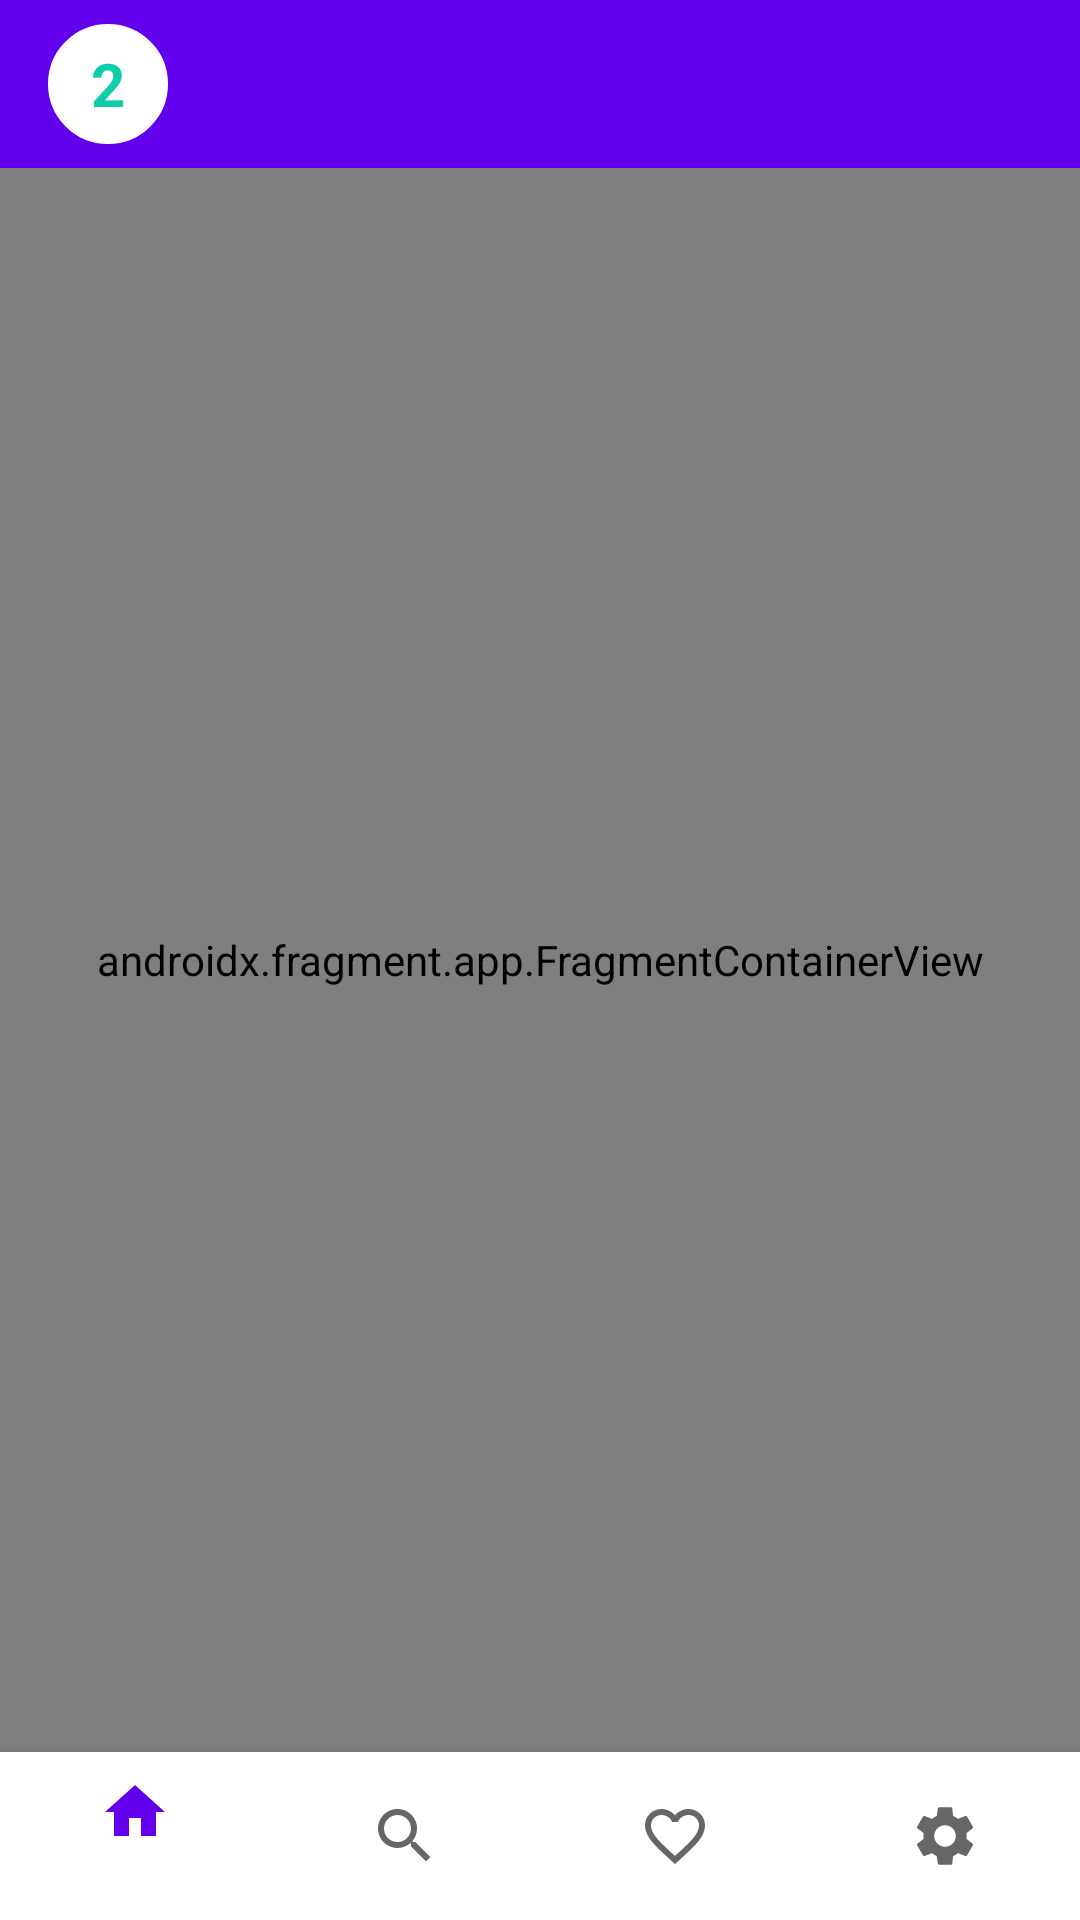

The Android layout XML behind this screen, and the referenced resources:
<!-- AndroidManifest.xml: application theme Theme.NewsApplicaion -->
<!-- res/layout/activity_main.xml -->
<?xml version="1.0" encoding="utf-8"?>
<androidx.drawerlayout.widget.DrawerLayout xmlns:android="http://schemas.android.com/apk/res/android"
    xmlns:app="http://schemas.android.com/apk/res-auto"
    xmlns:tools="http://schemas.android.com/tools"
    android:id="@+id/draw_layout"
    android:layout_width="match_parent"
    android:layout_height="match_parent"
    android:fitsSystemWindows="true"
    tools:context=".MainActivity">

    <androidx.constraintlayout.widget.ConstraintLayout
        android:id="@+id/coordinate_layout"
        android:layout_width="match_parent"
        android:layout_height="match_parent">


        <com.google.android.material.appbar.AppBarLayout
            android:id="@+id/action_bar"
            android:layout_width="match_parent"
            android:layout_height="wrap_content"
            app:layout_constraintTop_toTopOf="parent"
            app:liftOnScroll="true">


            <include android:id="@+id/custom_tool_bar"
                layout="@layout/custom_tool_bar_layout"/>

        </com.google.android.material.appbar.AppBarLayout>


        <androidx.fragment.app.FragmentContainerView
            android:id="@+id/nav_host_fragment"
            android:name="androidx.navigation.fragment.NavHostFragment"
            android:layout_width="match_parent"
            android:layout_height="0dp"
            android:layout_gravity="center"
            app:defaultNavHost="true"
            app:layout_constraintBottom_toTopOf="@+id/bottom_nav"
            app:layout_constraintEnd_toEndOf="parent"
            app:layout_constraintStart_toStartOf="parent"
            app:layout_constraintTop_toBottomOf="@+id/action_bar"
            app:navGraph="@navigation/nav_graph" />


        <com.google.android.material.bottomnavigation.BottomNavigationView
            android:id="@+id/bottom_nav"
            android:layout_width="match_parent"
            android:layout_height="wrap_content"
            app:layout_constraintBottom_toBottomOf="parent"
            app:menu="@menu/bottom_nav_menu" />
    </androidx.constraintlayout.widget.ConstraintLayout>

    <com.google.android.material.navigation.NavigationView
        android:id="@+id/nav_view"
        android:layout_width="wrap_content"
        android:layout_height="match_parent"
        android:layout_gravity="start"
        android:fitsSystemWindows="true"
        app:menu="@menu/drawer_list" />


</androidx.drawerlayout.widget.DrawerLayout>
<!-- res/layout/custom_tool_bar_layout.xml (included above) -->
<?xml version="1.0" encoding="utf-8"?>
<RelativeLayout xmlns:android="http://schemas.android.com/apk/res/android"
    xmlns:app="http://schemas.android.com/apk/res-auto"
    xmlns:tools="http://schemas.android.com/tools"
    android:layout_width="match_parent"
    android:layout_height="match_parent">


    <androidx.appcompat.widget.Toolbar
        android:id="@+id/tool_bar"
        style="@style/Widget.MaterialComponents.Toolbar.Primary"
        android:layout_width="match_parent"
        android:layout_height="?attr/actionBarSize"
        app:navigationIcon="@drawable/ic_menu_24" >

        <TextView
            android:id="@+id/header_count"
            android:layout_width="40dp"
            android:layout_height="40dp"
            android:layout_alignParentStart="true"
            android:layout_alignParentTop="true"
            android:layout_marginHorizontal="4dp"
            android:layout_marginTop="4dp"
            android:background="@drawable/rounded_corner_white"
            android:gravity="center"
            android:padding="4dp"
            android:text="2"
            android:textColor="@color/teal"
            android:textSize="20sp"
            android:textStyle="bold" />
    </androidx.appcompat.widget.Toolbar>

</RelativeLayout>
<!-- resources referenced by this layout -->
<resources>
  <color name="teal">#0DCDAA</color>
  <!-- drawable rounded_corner_white (drawable-v24) -->
  <?xml version="1.0" encoding="utf-8"?>
  <shape xmlns:android="http://schemas.android.com/apk/res/android">
      <stroke
          android:width="1dp"
          android:color="@color/white" />
  
      <solid android:color="@color/white" />
  
  
      <corners android:radius="300dp" />
  </shape>
  <style name="Theme.NewsApplicaion" parent="Theme.MaterialComponents.DayNight.DarkActionBar">
          
          <item name="colorPrimary">@color/purple_500</item>
          <item name="colorPrimaryVariant">@color/purple_700</item>
          <item name="colorOnPrimary">@color/white</item>
          
          <item name="colorSecondary">@color/teal_200</item>
          <item name="colorSecondaryVariant">@color/teal_700</item>
          <item name="colorOnSecondary">@color/black</item>
          
          <item name="android:statusBarColor" tools:targetApi="l">?attr/colorPrimaryVariant</item>
          
      </style>
  <color name="white">#FFFFFFFF</color>
  <color name="purple_500">#FF6200EE</color>
  <color name="purple_700">#FF3700B3</color>
  <color name="teal_200">#FF03DAC5</color>
  <color name="teal_700">#FF018786</color>
  <color name="black">#FF000000</color>
</resources>
